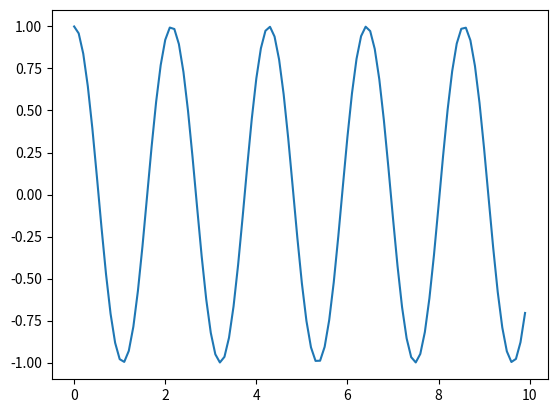

Here is the Python script that generated this plot:
"""
Pendulum animation

"""
import numpy as np
from scipy.constants import g as EARTH_GRAVITY
import matplotlib.pyplot as plt
from scipy.integrate import odeint


class Pendulum:
    """
    Class encapsulating the motion of a pendulum

    """

    _max_time = 0.0

    # Initial conditions as [initial_angular_vely, initial_angle]
    _initial_conditions = np.array([])

    # Angular freq in the harmonic limit, in rad/s
    _angular_freq = 0.0

    def __init__(
        self,
        length: np.float64,
        mass: np.float64,
        starting_angle: np.float64,
        starting_angular_vely: np.float64,
    ):
        """
        Initialise a pendulum with the given physical parameters and initial condition

        Starting angle and velocity in radians

        """

        # Initialise physical params
        # There's only one for a 1d pendulum
        self._angular_freq = np.sqrt(mass * EARTH_GRAVITY / length)

        # Initialise initial conditions
        self._initial_conditions = np.array([starting_angular_vely, starting_angle])

    def _eqns(self, x: np.ndarray, t):
        """
        Equation to be solved, in the form dx/dt  = something

        x is a vector of (dtheta/dt, theta)

        """
        # Could in principle sanity check the args but speed is probably paramount

        return np.array([-(self._angular_freq** 2) * np.sin(x[1]), x[0]])

    def solve(self, times: np.ndarray):
        """
        Solve the eqn of motion of the pendulum

        Returns [[velocities], [angles]]

        """
        # Should probably use solve_ivp instead
        return odeint(self._eqns, self._initial_conditions, times).T


def main():
    MyPendulum = Pendulum(1.0, 1.0, 1.0, 0.0)

    times = np.arange(0.0, 10, 0.1)
    angles = MyPendulum.solve(times)[1]

    plt.plot(times, angles)
    plt.show()


if __name__ == "__main__":
    try:
        main()
    except KeyboardInterrupt:
        pass
